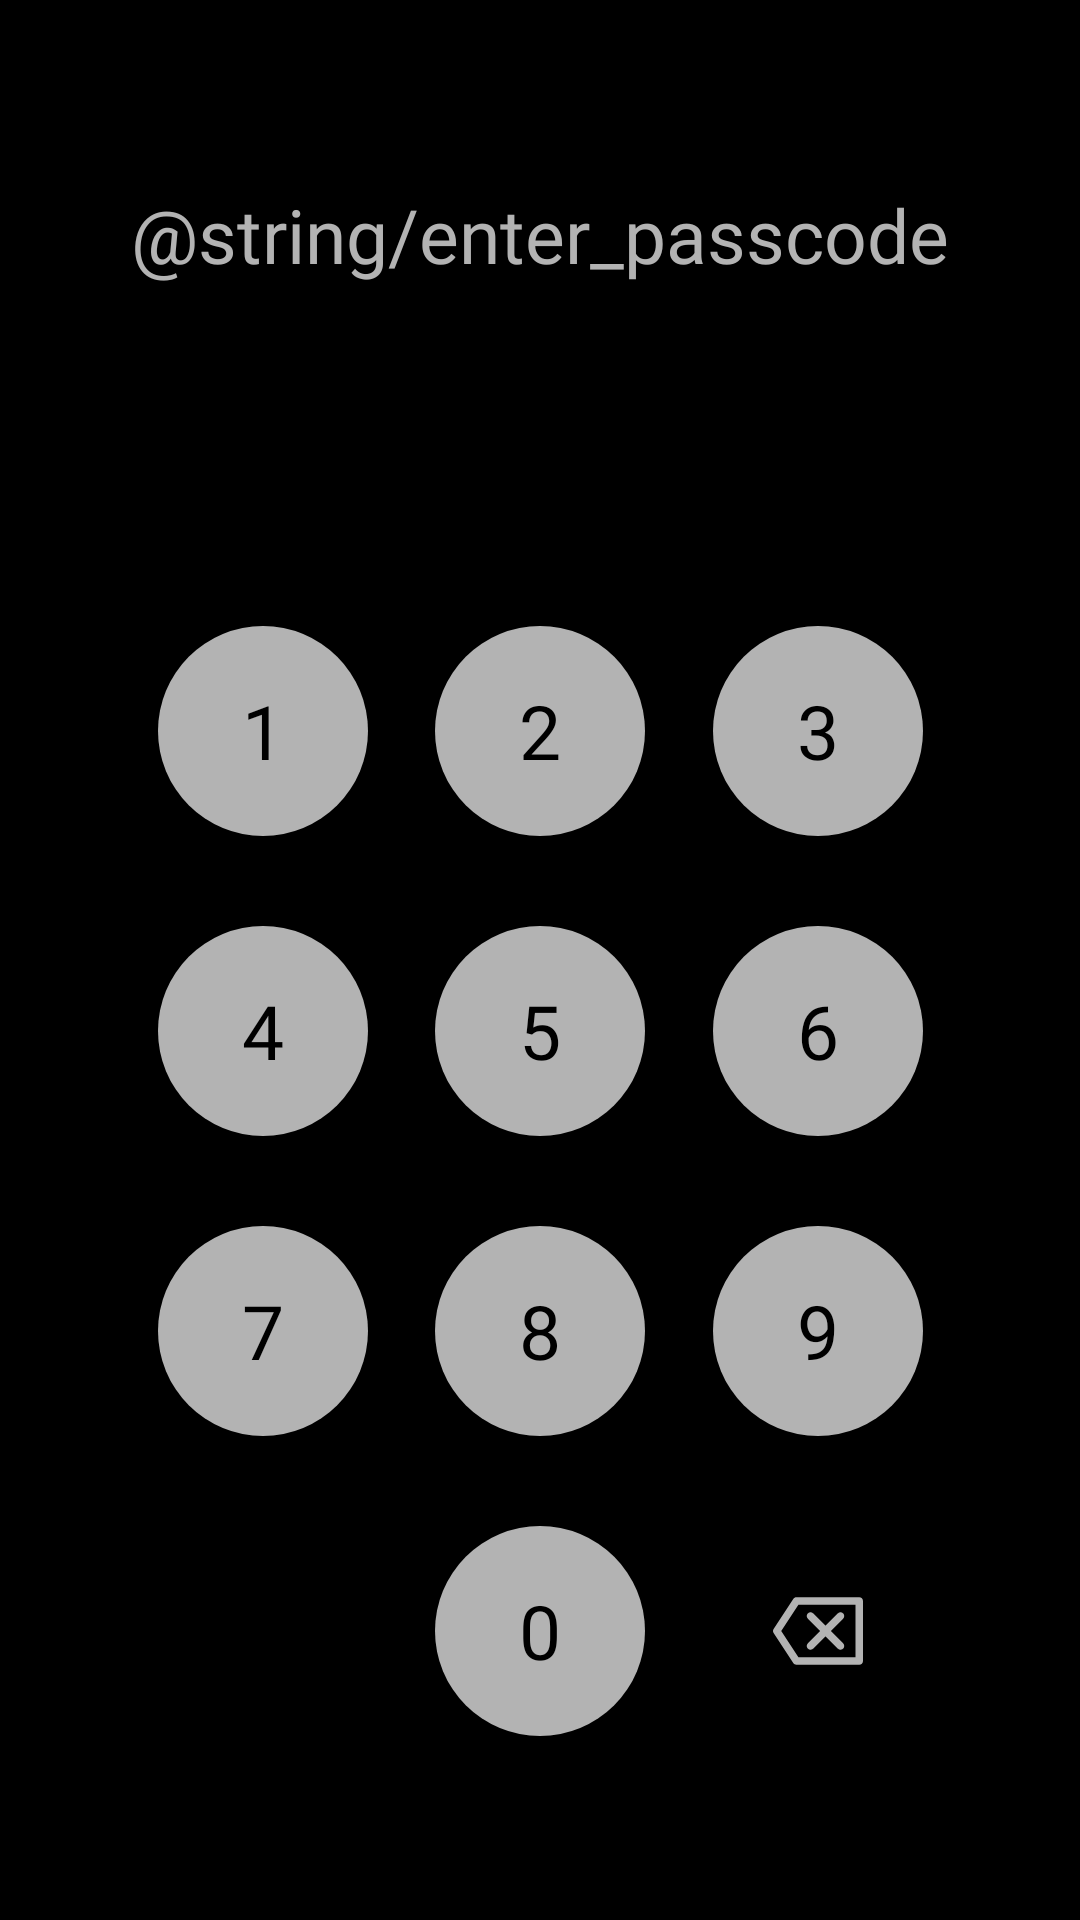

Here is an Android app screen rendered from its layout file. Give the layout XML and the strings, colors and styles it references.
<!-- AndroidManifest.xml: application theme AppThemeDark -->
<!-- res/layout/passcode.xml -->
<?xml version="1.0" encoding="utf-8"?>
<LinearLayout xmlns:android="http://schemas.android.com/apk/res/android"
    xmlns:app="http://schemas.android.com/apk/res-auto"
    xmlns:tools="http://schemas.android.com/tools"
    android:layout_width="match_parent"
    android:layout_height="match_parent"
    android:orientation="vertical"
    android:gravity="center"
    android:padding="@dimen/d30"
    android:background="@color/black"
    tools:context=".activities.PassCode">

    <TextView
        android:id="@+id/tv"
        android:layout_width="wrap_content"
        android:layout_height="wrap_content"
        android:fontFamily="@font/bold"
        android:text="@string/enter_passcode"
        android:textColor="@color/white_70"
        android:textSize="@dimen/t25" />

    <EditText
        android:id="@+id/pc_passcode"
        android:layout_width="match_parent"
        android:layout_height="wrap_content"
        android:background="@color/trans"
        android:gravity="center_horizontal"
        android:layout_marginBottom="@dimen/d50"
        android:layout_marginTop="@dimen/d30"
        android:textColor="@color/white_70"
        android:textSize="@dimen/t25"
        android:maxLines="1"
        android:enabled="false"
        android:cursorVisible="false"/>

    <androidx.constraintlayout.widget.ConstraintLayout
        android:layout_width="match_parent"
        android:layout_height="wrap_content">

        <Button
            android:id="@+id/pc_1"
            android:layout_width="@dimen/d70"
            android:layout_height="@dimen/d70"
            android:background="@drawable/r_white70_button"
            android:fontFamily="@font/regular"
            android:text="@string/_1"
            android:textColor="@color/black"
            android:textSize="@dimen/t25"
            app:layout_constraintBottom_toTopOf="@id/pc_4"
            app:layout_constraintEnd_toStartOf="@+id/pc_2"
            app:layout_constraintStart_toStartOf="parent"
            app:layout_constraintTop_toTopOf="parent" />

        <Button
            android:id="@+id/pc_2"
            android:layout_width="@dimen/d70"
            android:layout_height="@dimen/d70"
            android:background="@drawable/r_white70_button"
            android:fontFamily="@font/regular"
            android:text="@string/_2"
            android:textColor="@color/black"
            android:textSize="@dimen/t25"
            app:layout_constraintEnd_toEndOf="parent"
            app:layout_constraintStart_toStartOf="parent"
            app:layout_constraintTop_toTopOf="parent"
            app:layout_constraintBottom_toBottomOf="@id/pc_1" />

        <Button
            android:id="@+id/pc_3"
            android:layout_width="@dimen/d70"
            android:layout_height="@dimen/d70"
            android:background="@drawable/r_white70_button"
            android:fontFamily="@font/regular"
            android:text="@string/_3"
            android:textColor="@color/black"
            android:textSize="@dimen/t25"
            app:layout_constraintEnd_toEndOf="parent"
            app:layout_constraintStart_toEndOf="@+id/pc_2"
            app:layout_constraintTop_toTopOf="parent"
            app:layout_constraintBottom_toBottomOf="@id/pc_1" />

        <Button
            android:id="@+id/pc_4"
            android:layout_width="@dimen/d70"
            android:layout_height="@dimen/d70"
            android:background="@drawable/r_white70_button"
            android:fontFamily="@font/regular"
            android:text="@string/_4"
            android:layout_marginTop="@dimen/d30"
            android:layout_marginBottom="@dimen/d30"
            android:textColor="@color/black"
            android:textSize="@dimen/t25"
            app:layout_constraintBottom_toTopOf="@+id/pc_7"
            app:layout_constraintEnd_toStartOf="@+id/pc_5"
            app:layout_constraintStart_toStartOf="parent"
            app:layout_constraintTop_toBottomOf="@+id/pc_1" />

        <Button
            android:id="@+id/pc_5"
            android:layout_width="@dimen/d70"
            android:layout_height="@dimen/d70"
            android:background="@drawable/r_white70_button"
            android:fontFamily="@font/regular"
            android:text="@string/_5"
            android:textColor="@color/black"
            android:textSize="@dimen/t25"
            app:layout_constraintEnd_toEndOf="parent"
            app:layout_constraintStart_toStartOf="parent"
            app:layout_constraintTop_toTopOf="@+id/pc_4"
            app:layout_constraintBottom_toBottomOf="@+id/pc_4"/>

        <Button
            android:id="@+id/pc_6"
            android:layout_width="@dimen/d70"
            android:layout_height="@dimen/d70"
            android:background="@drawable/r_white70_button"
            android:fontFamily="@font/regular"
            android:text="@string/_6"
            android:textColor="@color/black"
            android:textSize="@dimen/t25"
            app:layout_constraintEnd_toEndOf="parent"
            app:layout_constraintStart_toEndOf="@+id/pc_5"
            app:layout_constraintTop_toTopOf="@+id/pc_4"
            app:layout_constraintBottom_toBottomOf="@+id/pc_4" />

        <Button
            android:id="@+id/pc_7"
            android:layout_width="@dimen/d70"
            android:layout_height="@dimen/d70"
            android:background="@drawable/r_white70_button"
            android:fontFamily="@font/regular"
            android:text="@string/_7"
            android:textColor="@color/black"
            android:textSize="@dimen/t25"
            app:layout_constraintBottom_toTopOf="@id/pc_dummy"
            app:layout_constraintEnd_toStartOf="@+id/pc_8"
            app:layout_constraintStart_toStartOf="parent"
            app:layout_constraintTop_toBottomOf="@id/pc_4" />

        <Button
            android:id="@+id/pc_8"
            android:layout_width="@dimen/d70"
            android:layout_height="@dimen/d70"
            android:background="@drawable/r_white70_button"
            android:fontFamily="@font/regular"
            android:text="@string/_8"
            android:textColor="@color/black"
            android:textSize="@dimen/t25"
            app:layout_constraintEnd_toEndOf="parent"
            app:layout_constraintStart_toStartOf="parent"
            app:layout_constraintTop_toTopOf="@id/pc_7"
            app:layout_constraintBottom_toBottomOf="@id/pc_7" />

        <Button
            android:id="@+id/pc_9"
            android:layout_width="@dimen/d70"
            android:layout_height="@dimen/d70"
            android:background="@drawable/r_white70_button"
            android:fontFamily="@font/regular"
            android:text="@string/_9"
            android:textColor="@color/black"
            android:textSize="@dimen/t25"
            app:layout_constraintEnd_toEndOf="parent"
            app:layout_constraintStart_toEndOf="@+id/pc_8"
            app:layout_constraintTop_toTopOf="@id/pc_7"
            app:layout_constraintBottom_toBottomOf="@id/pc_7"/>

        <View
            android:layout_width="@dimen/d70"
            android:layout_height="@dimen/d70"
            android:id="@+id/pc_dummy"
            android:layout_marginTop="@dimen/d30"
            app:layout_constraintBottom_toBottomOf="parent"
            app:layout_constraintEnd_toStartOf="@+id/pc_0"
            app:layout_constraintStart_toStartOf="parent"
            app:layout_constraintTop_toBottomOf="@+id/pc_7" />

        <Button
            android:id="@+id/pc_0"
            android:layout_width="@dimen/d70"
            android:layout_height="@dimen/d70"
            android:background="@drawable/r_white70_button"
            android:fontFamily="@font/regular"
            android:text="@string/_0"
            android:textColor="@color/black"
            android:textSize="@dimen/t25"
            app:layout_constraintBottom_toBottomOf="parent"
            app:layout_constraintEnd_toEndOf="parent"
            app:layout_constraintStart_toStartOf="parent"
            app:layout_constraintTop_toTopOf="@+id/pc_dummy" />

        <ImageButton
            android:id="@+id/pc_back"
            android:layout_width="@dimen/d70"
            android:layout_height="@dimen/d70"
            android:background="@color/trans"
            app:srcCompat="@drawable/backspace"
            app:layout_constraintBottom_toBottomOf="parent"
            app:layout_constraintEnd_toEndOf="parent"
            app:layout_constraintStart_toEndOf="@+id/pc_0"
            app:layout_constraintTop_toTopOf="@+id/pc_dummy" />

    </androidx.constraintlayout.widget.ConstraintLayout>

</LinearLayout>
<!-- resources referenced by this layout -->
<resources>
  <color name="black">#000</color>
  <color name="trans">#00000000</color>
  <dimen name="d30">30dp</dimen>
  <dimen name="d50">50dp</dimen>
  <dimen name="d70">70dp</dimen>
  <dimen name="t25">25sp</dimen>
  <!-- drawable backspace (drawable) -->
  <vector xmlns:android="http://schemas.android.com/apk/res/android"
      android:width="@dimen/d30"
      android:height="@dimen/d30"
      android:viewportWidth="512"
      android:viewportHeight="512">
    <path
        android:fillColor="?attr/d_white_70"
        android:pathData="M490.667,64H133.077c-7.196,0 -13.906,3.627 -17.848,9.647L3.485,244.314c-4.647,7.098 -4.647,16.274 0,23.372l111.744,170.667c3.942,6.02 10.652,9.647 17.848,9.647h357.589c11.782,0 21.333,-9.551 21.333,-21.333V85.333C512,73.551 502.449,64 490.667,64zM469.333,405.333H144.609L46.833,256l97.776,-149.333h324.725V405.333z"/>
    <path
        android:fillColor="?attr/d_white_70"
        android:pathData="M198.246,356.418c8.331,8.331 21.839,8.331 30.17,0l70.248,-70.248l70.248,70.248c8.331,8.331 21.839,8.331 30.17,0s8.331,-21.839 0,-30.17L328.834,256l70.248,-70.248c8.331,-8.331 8.331,-21.839 0,-30.17s-21.839,-8.331 -30.17,0l-70.248,70.248l-70.248,-70.248c-8.331,-8.331 -21.839,-8.331 -30.17,0c-8.331,8.331 -8.331,21.839 0,30.17L268.495,256l-70.248,70.248C189.915,334.58 189.915,348.087 198.246,356.418z"/>
  </vector>
  <!-- drawable r_white70_button (drawable) -->
  <?xml version="1.0" encoding="utf-8"?>
  <selector xmlns:android="http://schemas.android.com/apk/res/android">
      <item android:state_pressed="true"
          android:drawable="@drawable/r_white20"/>
      <item android:drawable="@drawable/r_white70"/>
  </selector>
  <string name="_0">0</string>
  <string name="_1">1</string>
  <string name="_2">2</string>
  <string name="_3">3</string>
  <string name="_4">4</string>
  <string name="_5">5</string>
  <string name="_6">6</string>
  <string name="_7">7</string>
  <string name="_8">8</string>
  <string name="_9">9</string>
  <!-- drawable r_white20 (drawable) -->
  <?xml version="1.0" encoding="utf-8"?>
  <shape xmlns:android="http://schemas.android.com/apk/res/android"
      android:shape="oval">
      <solid android:color="@color/white_25"/>
  </shape>
  <!-- drawable r_white70 (drawable) -->
  <?xml version="1.0" encoding="utf-8"?>
  <shape xmlns:android="http://schemas.android.com/apk/res/android"
      android:shape="oval">
      <solid android:color="?attr/d_white_70"/>
  </shape>
  <color name="grey">#B3B3B3</color>
  <color name="grey_dark">#2E2E2E</color>
  <color name="d_black_25">#40000000</color>
  <color name="d_white_25">#40FFFFFF</color>
  <color name="d_white_70">#B3FFFFFF</color>
  <color name="white">#FFF</color>
  <color name="d_green">#5CA08E</color>
  <color name="d_red">#EE7674</color>
  <color name="d_white_10">#1AFFFFFF</color>
  <color name="l_green">#3D755A</color>
  <color name="l_red">#D1495B</color>
  <color name="d_blue">#90BAAD</color>
  <color name="l_blue">#0C7489</color>
</resources>
